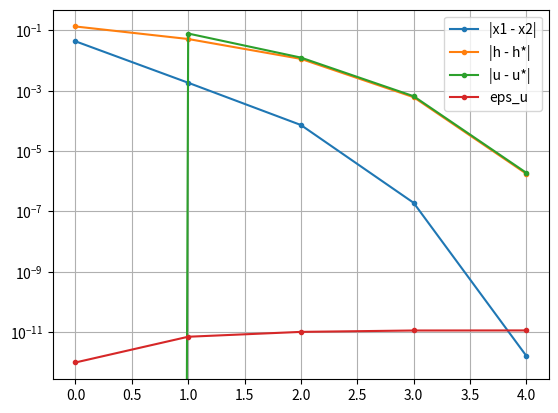

Write the Python code that produced this figure.
import numpy as np
import matplotlib.pyplot as plt


labels = ['|x1 - x2|','|h - h*|','|u - u*|','eps_u']


x = np.array( (
    [4.2754821143147374E-002,  0.13221021283492690,        0.0000000000000000,        9.9999999999999998E-013],
    [1.8152695817038561E-003,   5.0870380594385957E-002,   7.7234573106616092E-002,   7.1076848831299025E-012],
    [7.2412075304684740E-005,   1.1182609109518826E-002,   1.2338493097692679E-002,   1.0297919667453224E-011],
    [1.9259480317665157E-007,   6.0302854789243826E-004,   6.4960286467392609E-004,   1.1440651887891962E-011],
    [1.6486124863405101E-012,   1.7644805153535765E-006,   1.8950786993188141E-006,   1.1509617654594319E-011] ) )
 

n = x.shape[0]


fig = plt.figure()
ax = fig.gca()
for j in range(x.shape[1]):
    ax.semilogy( np.arange(0,n), x[:,j], '.-', label=labels[j] )
ax.grid()
plt.legend()
plt.show()
